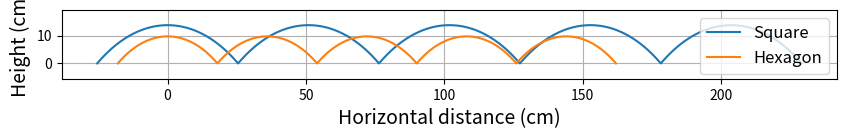

Write Python code to recreate this figure.
import numpy as np
import matplotlib.pyplot as plt


R = 36  # radius from axle to square corner (cm)

# the side length
s = R * np.sqrt(2)

# the radius from axle to mid-side
r = s / 2

# Build one inverted catenary arch
x_single = np.linspace(-s/2, s/2, 400)

# Standard catenary
y_catenary = r * np.cosh(x_single / r)

# Height at endpoints
y_end = r * np.cosh((s/2) / r)

# Inverted arch so endpoints touch y=0
y_inverted = y_end - y_catenary

# Repeat arches periodically
num_periods = 4
x_full = []
y_full = []

for k in range(0, num_periods + 1):
    x_shifted = x_single + k * s
    x_full.append(x_shifted)
    y_full.append(y_inverted)

x_full = np.concatenate(x_full)
y_full = np.concatenate(y_full)

R = 36  # radius from axle to vertex (cm)
n = 6   # hexagon

# Side length of regular hexagon
s = 2 * R * np.sin(np.pi / n)

# Catenary parameter
a = s / 2

# Build one inverted catenary arch
x_single = np.linspace(-s/2, s/2, 400)

# Standard catenary
y_catenary = a * np.cosh(x_single / a)

# Height at endpoints
y_end = a * np.cosh((s/2) / a)

# Inverted arch so endpoints touch y=0
y_inverted = y_end - y_catenary

# Repeat arches periodically
num_periods = 4
x_full_hex = []
y_full_hex = []

for k in range(0, num_periods + 1):
    x_shifted = x_single + k * s
    x_full_hex.append(x_shifted)
    y_full_hex.append(y_inverted)

x_full_hex = np.concatenate(x_full_hex)
y_full_hex = np.concatenate(y_full_hex)

plt.figure(figsize=(10, 4))
plt.plot(x_full, y_full, label='Square')
plt.plot(x_full_hex, y_full_hex, label='Hexagon')
plt.xlabel("Horizontal distance (cm)", fontsize=14)
plt.ylabel("Height (cm)", fontsize=14)
plt.gca().set_aspect('equal', adjustable='box')
plt.margins(y=0.4)
plt.grid(True)
plt.legend(fontsize=12)
plt.savefig('square_vs_hexagon.pdf')
plt.show()
